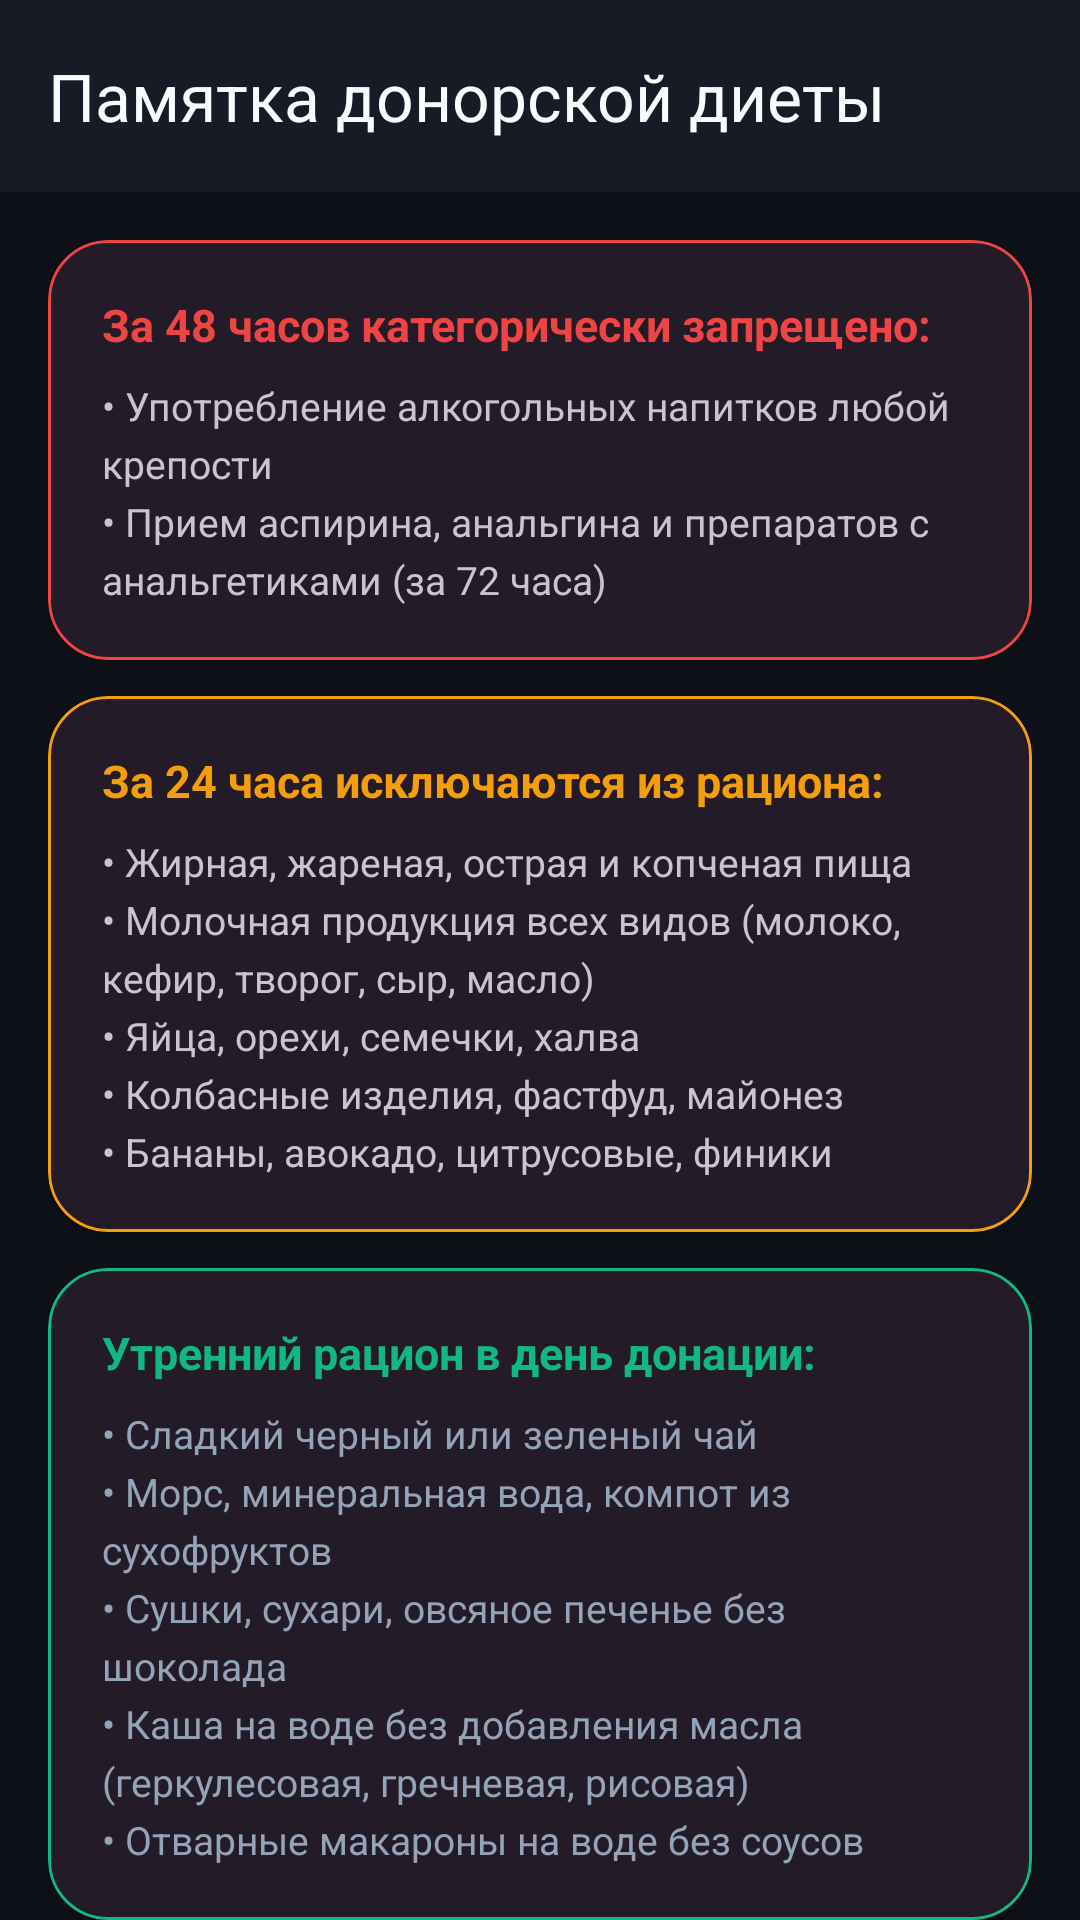

Produce the Android XML layout that renders to this screen, including the resource entries it uses.
<!-- AndroidManifest.xml: application theme Theme.DonorLog -->
<!-- res/layout/activity_diet_memo.xml -->
<?xml version="1.0" encoding="utf-8"?>
<androidx.coordinatorlayout.widget.CoordinatorLayout
    xmlns:android="http://schemas.android.com/apk/res/android"
    xmlns:app="http://schemas.android.com/apk/res-auto"
    android:id="@+id/rootDietMemo"
    android:layout_width="match_parent"
    android:layout_height="match_parent"
    android:fitsSystemWindows="true"
    android:background="?android:attr/colorBackground">

    <com.google.android.material.appbar.AppBarLayout
        android:id="@+id/appBarLayoutDiet"
        android:layout_width="match_parent"
        android:layout_height="wrap_content"
        android:background="?attr/colorSurface">

        <com.google.android.material.appbar.MaterialToolbar
            android:id="@+id/toolbarDiet"
            app:titleTextColor="@color/donor_text_primary"
            app:navigationIconTint="@color/donor_text_primary"
            android:layout_width="match_parent"
            android:layout_height="?attr/actionBarSize"
            app:title="@string/title_activity_diet"
            app:navigationIcon="@drawable/ic_arrow_back"
            app:titleCentered="false" />

    </com.google.android.material.appbar.AppBarLayout>

    <androidx.core.widget.NestedScrollView
        android:layout_width="match_parent"
        android:layout_height="match_parent"
        android:fillViewport="true"
        app:layout_behavior="@string/appbar_scrolling_view_behavior">

        <LinearLayout
            android:layout_width="match_parent"
            android:layout_height="wrap_content"
            android:orientation="vertical"
            android:padding="16dp">

            
            <com.google.android.material.card.MaterialCardView
                android:layout_width="match_parent"
                android:layout_height="wrap_content"
                app:cardCornerRadius="20dp"
                app:cardElevation="2dp"
                app:strokeWidth="1dp"
                app:strokeColor="@color/status_red">

                <LinearLayout
                    android:layout_width="match_parent"
                    android:layout_height="wrap_content"
                    android:orientation="vertical"
                    android:padding="18dp">

                    <TextView
                        android:layout_width="wrap_content"
                        android:layout_height="wrap_content"
                        android:text="@string/diet_rule_interval_48"
                        android:textColor="@color/status_red"
                        android:textSize="15sp"
                        android:textStyle="bold" />

                    <TextView
                        android:layout_width="match_parent"
                        android:layout_height="wrap_content"
                        android:layout_marginTop="8dp"
                        android:lineSpacingExtra="4dp"
                        android:text="@string/diet_rule_interval_48_desc"
                        android:textSize="13sp" />

                </LinearLayout>
            </com.google.android.material.card.MaterialCardView>

            
            <com.google.android.material.card.MaterialCardView
                android:layout_width="match_parent"
                android:layout_height="wrap_content"
                android:layout_marginTop="12dp"
                app:cardCornerRadius="20dp"
                app:cardElevation="2dp"
                app:strokeWidth="1dp"
                app:strokeColor="@color/status_yellow">

                <LinearLayout
                    android:layout_width="match_parent"
                    android:layout_height="wrap_content"
                    android:orientation="vertical"
                    android:padding="18dp">

                    <TextView
                        android:layout_width="wrap_content"
                        android:layout_height="wrap_content"
                        android:text="@string/diet_rule_interval_24"
                        android:textColor="@color/status_yellow"
                        android:textSize="15sp"
                        android:textStyle="bold" />

                    <TextView
                        android:layout_width="match_parent"
                        android:layout_height="wrap_content"
                        android:layout_marginTop="8dp"
                        android:lineSpacingExtra="4dp"
                        android:text="@string/diet_rule_interval_24_desc"
                        android:textSize="13sp" />

                </LinearLayout>
            </com.google.android.material.card.MaterialCardView>

            
            <com.google.android.material.card.MaterialCardView
                android:layout_width="match_parent"
                android:layout_height="wrap_content"
                android:layout_marginTop="12dp"
                app:cardCornerRadius="20dp"
                app:cardElevation="2dp"
                app:strokeWidth="1dp"
                app:strokeColor="@color/status_green">

                <LinearLayout
                    android:layout_width="match_parent"
                    android:layout_height="wrap_content"
                    android:orientation="vertical"
                    android:padding="18dp">

                    <TextView
                        android:layout_width="wrap_content"
                        android:layout_height="wrap_content"
                        android:text="@string/diet_breakfast_title"
                        android:textColor="@color/status_green"
                        android:textSize="15sp"
                        android:textStyle="bold" />

                    <TextView
                        android:layout_width="match_parent"
                        android:layout_height="wrap_content"
                        android:layout_marginTop="8dp"
                        android:lineSpacingExtra="4dp"
                        android:text="@string/diet_breakfast_desc"
                        android:textColor="@color/donor_text_secondary"
                        android:textSize="13sp" />

                </LinearLayout>
            </com.google.android.material.card.MaterialCardView>

            
            <com.google.android.material.card.MaterialCardView
                android:layout_width="match_parent"
                android:layout_height="wrap_content"
                android:layout_marginTop="12dp"
                app:cardCornerRadius="20dp"
                app:cardElevation="2dp"
                app:cardBackgroundColor="@color/donor_surface_card"
                app:strokeColor="@color/donor_stroke_subtle"
                app:strokeWidth="1dp">

                <LinearLayout
                    android:layout_width="match_parent"
                    android:layout_height="wrap_content"
                    android:orientation="vertical"
                    android:padding="18dp">

                    <TextView
                        android:layout_width="wrap_content"
                        android:layout_height="wrap_content"
                        android:text="Чек-лист готовности к процедуре"
                        android:textColor="@color/donor_text_primary"
                        android:textSize="15sp"
                        android:textStyle="bold" />

                    <com.google.android.material.checkbox.MaterialCheckBox
                        android:id="@+id/cbCheckAlcohol"
                        android:textColor="@color/donor_text_primary"
                        android:layout_width="match_parent"
                        android:layout_height="wrap_content"
                        android:layout_marginTop="8dp"
                        android:text="Не употреблялся алкоголь за последние 48 часов" />

                    <com.google.android.material.checkbox.MaterialCheckBox
                        android:id="@+id/cbCheckAnalgesics"
                        android:textColor="@color/donor_text_primary"
                        android:layout_width="match_parent"
                        android:layout_height="wrap_content"
                        android:text="Не принимались анальгетики и аспирин за 72 часа" />

                    <com.google.android.material.checkbox.MaterialCheckBox
                        android:id="@+id/cbCheckFatty"
                        android:textColor="@color/donor_text_primary"
                        android:layout_width="match_parent"
                        android:layout_height="wrap_content"
                        android:text="Исключена жирная и молочная пища накануне сдачи" />

                    <com.google.android.material.checkbox.MaterialCheckBox
                        android:id="@+id/cbCheckSleep"
                        android:textColor="@color/donor_text_primary"
                        android:layout_width="match_parent"
                        android:layout_height="wrap_content"
                        android:text="Полноценный ночной сон не менее 7-8 часов" />

                </LinearLayout>
            </com.google.android.material.card.MaterialCardView>

            
            <com.google.android.material.button.MaterialButton
                android:id="@+id/btnSendDietNotification"
                style="@style/Widget.Material3.Button.TonalButton"
                android:layout_width="match_parent"
                android:layout_height="wrap_content"
                android:layout_marginTop="16dp"
                android:layout_marginBottom="24dp"
                android:text="@string/diet_test_notification_btn"
                app:icon="@drawable/ic_restaurant" />

        </LinearLayout>
    </androidx.core.widget.NestedScrollView>

</androidx.coordinatorlayout.widget.CoordinatorLayout>
<!-- resources referenced by this layout -->
<resources>
  <color name="donor_stroke_subtle">#283144</color>
  <color name="donor_surface_card">#161B26</color>
  <color name="donor_text_primary">#F8FAFC</color>
  <color name="donor_text_secondary">#94A3B8</color>
  <color name="status_green">#10B981</color>
  <color name="status_red">#EF4444</color>
  <color name="status_yellow">#F59E0B</color>
  <!-- drawable ic_restaurant (drawable) -->
  <vector xmlns:android="http://schemas.android.com/apk/res/android"
      android:width="24dp"
      android:height="24dp"
      android:viewportWidth="24"
      android:viewportHeight="24">
    <path
        android:fillColor="#534343"
        android:pathData="M11,9H9V2H7v7H5V2H3v7c0,2.12 1.66,3.84 3.75,3.97V22h2.5v-9.03C11.34,12.84 13,11.12 13,9V2h-2v7zm5,-3v8h2.5v8H21V2c-2.76,0 -5,2.24 -5,4z"/>
  </vector>
  <string name="diet_breakfast_desc">• Сладкий черный или зеленый чай\n• Морс, минеральная вода, компот из сухофруктов\n• Сушки, сухари, овсяное печенье без шоколада\n• Каша на воде без добавления масла (геркулесовая, гречневая, рисовая)\n• Отварные макароны на воде без соусов</string>
  <string name="diet_breakfast_title">Утренний рацион в день донации:</string>
  <string name="diet_rule_interval_24">За 24 часа исключаются из рациона:</string>
  <string name="diet_rule_interval_24_desc">• Жирная, жареная, острая и копченая пища\n• Молочная продукция всех видов (молоко, кефир, творог, сыр, масло)\n• Яйца, орехи, семечки, халва\n• Колбасные изделия, фастфуд, майонез\n• Бананы, авокадо, цитрусовые, финики</string>
  <string name="diet_rule_interval_48">За 48 часов категорически запрещено:</string>
  <string name="diet_rule_interval_48_desc">• Употребление алкогольных напитков любой крепости\n• Прием аспирина, анальгина и препаратов с анальгетиками (за 72 часа)</string>
  <string name="diet_test_notification_btn">Отправить памятку накануне сдачи</string>
  <string name="title_activity_diet">Памятка донорской диеты</string>
  <style name="Theme.DonorLog" parent="Theme.Material3.Dark.NoActionBar">
          <item name="colorPrimary">@color/donor_ruby_mid</item>
          <item name="colorOnPrimary">#FFFFFF</item>
          <item name="colorPrimaryContainer">@color/donor_ruby_start</item>
          <item name="colorOnPrimaryContainer">#FFE4E8</item>
  
          <item name="colorSecondary">@color/donor_amber_warm</item>
          <item name="colorOnSecondary">#0E1118</item>
          <item name="colorSecondaryContainer">#1E2433</item>
          <item name="colorOnSecondaryContainer">@color/donor_text_primary</item>
  
          <item name="android:colorBackground">@color/donor_bg_canvas</item>
          <item name="colorSurface">@color/donor_surface_card</item>
          <item name="colorOnSurface">@color/donor_text_primary</item>
          <item name="colorOutline">@color/donor_stroke_subtle</item>
  
          <item name="android:textColorPrimary">@color/donor_text_primary</item>
          <item name="android:textColorSecondary">@color/donor_text_secondary</item>
  
          
          <item name="android:statusBarColor">@android:color/transparent</item>
          <item name="android:windowLightStatusBar">false</item>
          <item name="android:navigationBarColor">@color/donor_bg_canvas</item>
          <item name="android:windowLightNavigationBar">false</item>
      </style>
  <color name="donor_ruby_mid">#E11D48</color>
  <color name="donor_ruby_start">#9F1239</color>
  <color name="donor_amber_warm">#F59E0B</color>
  <color name="donor_bg_canvas">#0E1118</color>
</resources>
